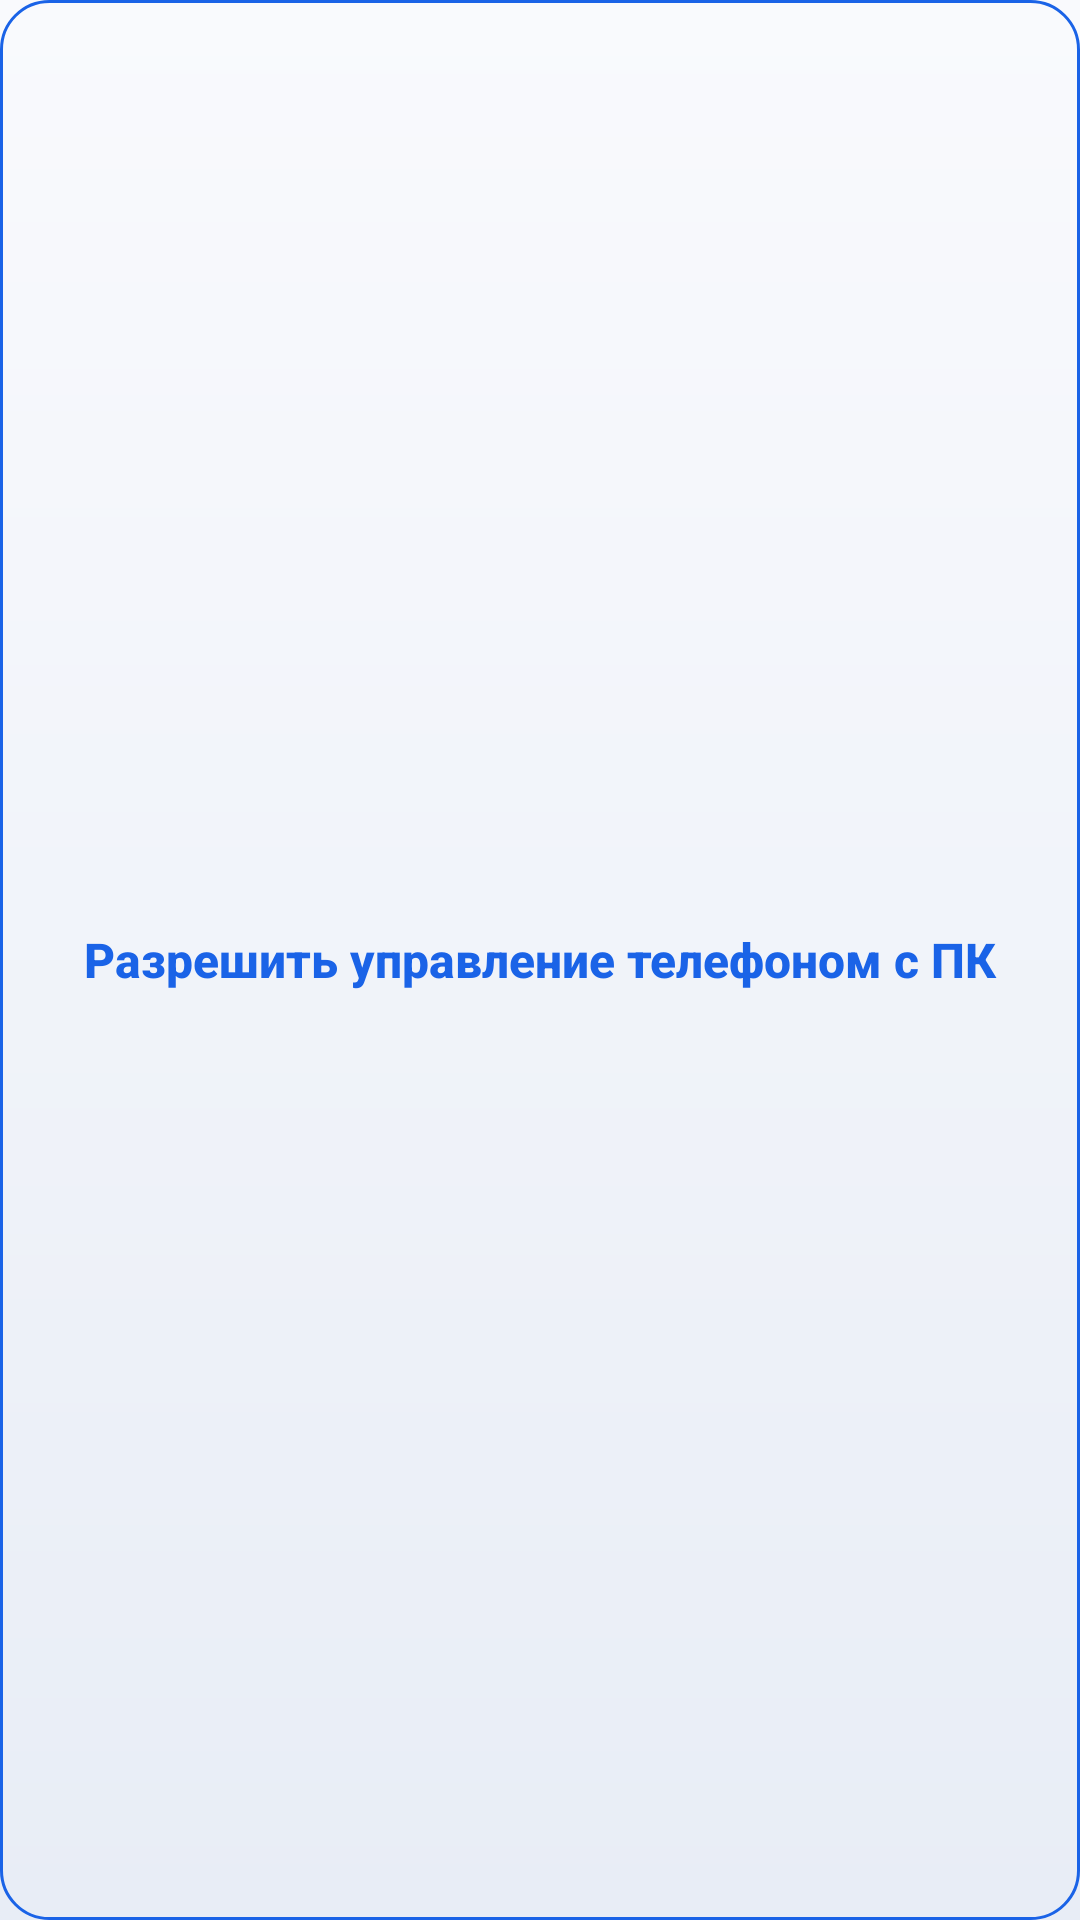

Android layout source for this screen:
<!-- AndroidManifest.xml: application theme AppTheme -->
<!-- res/layout/phone_control_setup.xml -->
<?xml version="1.0" encoding="utf-8"?>
<Button xmlns:android="http://schemas.android.com/apk/res/android"
    style="@style/BtnOutline"
    android:layout_width="match_parent"
    android:layout_height="wrap_content"
    android:layout_marginBottom="12dp"
    android:minHeight="48dp"
    android:paddingLeft="22dp"
    android:paddingRight="22dp"
    android:gravity="center"
    android:text="@string/phone_control_setup" />
<!-- resources referenced by this layout -->
<resources>
  <string name="phone_control_setup">Разрешить управление телефоном с ПК</string>
  <style name="BtnOutline" parent="BtnFilled">
          <item name="android:background">@drawable/btn_outline</item>
          <item name="android:textColor">@color/button_outline_text</item>
          <item name="android:minHeight">48dp</item>
      </style>
  <style name="BtnFilled" parent="AppButton">
          <item name="android:textSize">16sp</item>
          <item name="android:textStyle">bold</item>
          <item name="android:background">@drawable/btn_filled</item>
          <item name="android:textColor">@color/button_primary_text</item>
          <item name="android:layout_width">match_parent</item>
          <item name="android:layout_height">wrap_content</item>
          <item name="android:minHeight">56dp</item>
      </style>
  <!-- drawable window_bg (drawable) -->
  <?xml version="1.0" encoding="utf-8"?>
  
  <shape xmlns:android="http://schemas.android.com/apk/res/android"
      android:shape="rectangle">
      <gradient
          android:angle="270"
          android:startColor="?attr/db_bg_grad_top"
          android:endColor="?attr/db_bg_grad_bottom" />
  </shape>
  <style name="AppButton" parent="@android:style/Widget.Material.Button">
          <item name="android:background">@drawable/btn_outline</item>
          <item name="android:backgroundTint">@null</item>
          <item name="android:stateListAnimator">@null</item>
          <item name="android:elevation">0dp</item>
          <item name="android:textColor">@color/button_outline_text</item>
          <item name="android:textAllCaps">false</item>
          <item name="android:minHeight">48dp</item>
          <item name="android:minWidth">48dp</item>
          <item name="android:paddingLeft">12dp</item>
          <item name="android:paddingRight">12dp</item>
          <item name="android:paddingTop">8dp</item>
          <item name="android:paddingBottom">8dp</item>
      </style>
  <style name="AppDialogTheme" parent="@android:style/Theme.Material.Light.Dialog.Alert">
          <item name="android:colorAccent">?attr/db_primary</item>
          <item name="android:buttonStyle">@style/AppButton</item>
          <item name="android:buttonBarButtonStyle">@style/BtnDialog</item>
          <item name="android:buttonBarPositiveButtonStyle">@style/BtnDialog</item>
          <item name="android:buttonBarNegativeButtonStyle">@style/BtnDialog</item>
          <item name="android:buttonBarNeutralButtonStyle">@style/BtnDialog</item>
      </style>
  <!-- drawable btn_filled (drawable) -->
  <?xml version="1.0" encoding="utf-8"?>
  
  <ripple xmlns:android="http://schemas.android.com/apk/res/android" android:color="?attr/db_ripple">
      <item android:id="@android:id/mask"><shape android:shape="rectangle"><solid android:color="@android:color/white" /><corners android:radius="16dp" /></shape></item>
      <item><selector>
          <item android:state_enabled="false"><shape android:shape="rectangle"><corners android:radius="16dp" /><solid android:color="?attr/db_surface_alt" /><stroke android:width="1dp" android:color="?attr/db_outline" /></shape></item>
          <item android:state_pressed="true"><shape android:shape="rectangle"><corners android:radius="16dp" /><solid android:color="?attr/db_primary" /><stroke android:width="2dp" android:color="?attr/db_text_primary" /></shape></item>
          <item android:state_focused="true"><shape android:shape="rectangle"><corners android:radius="16dp" /><solid android:color="?attr/db_primary" /><stroke android:width="2dp" android:color="?attr/db_text_primary" /></shape></item>
          <item><shape android:shape="rectangle"><corners android:radius="16dp" /><solid android:color="?attr/db_primary" /></shape></item>
      </selector></item>
  </ripple>
  <style name="BtnDialog" parent="AppButton">
          <item name="android:background">@drawable/btn_flat</item>
      </style>
</resources>
